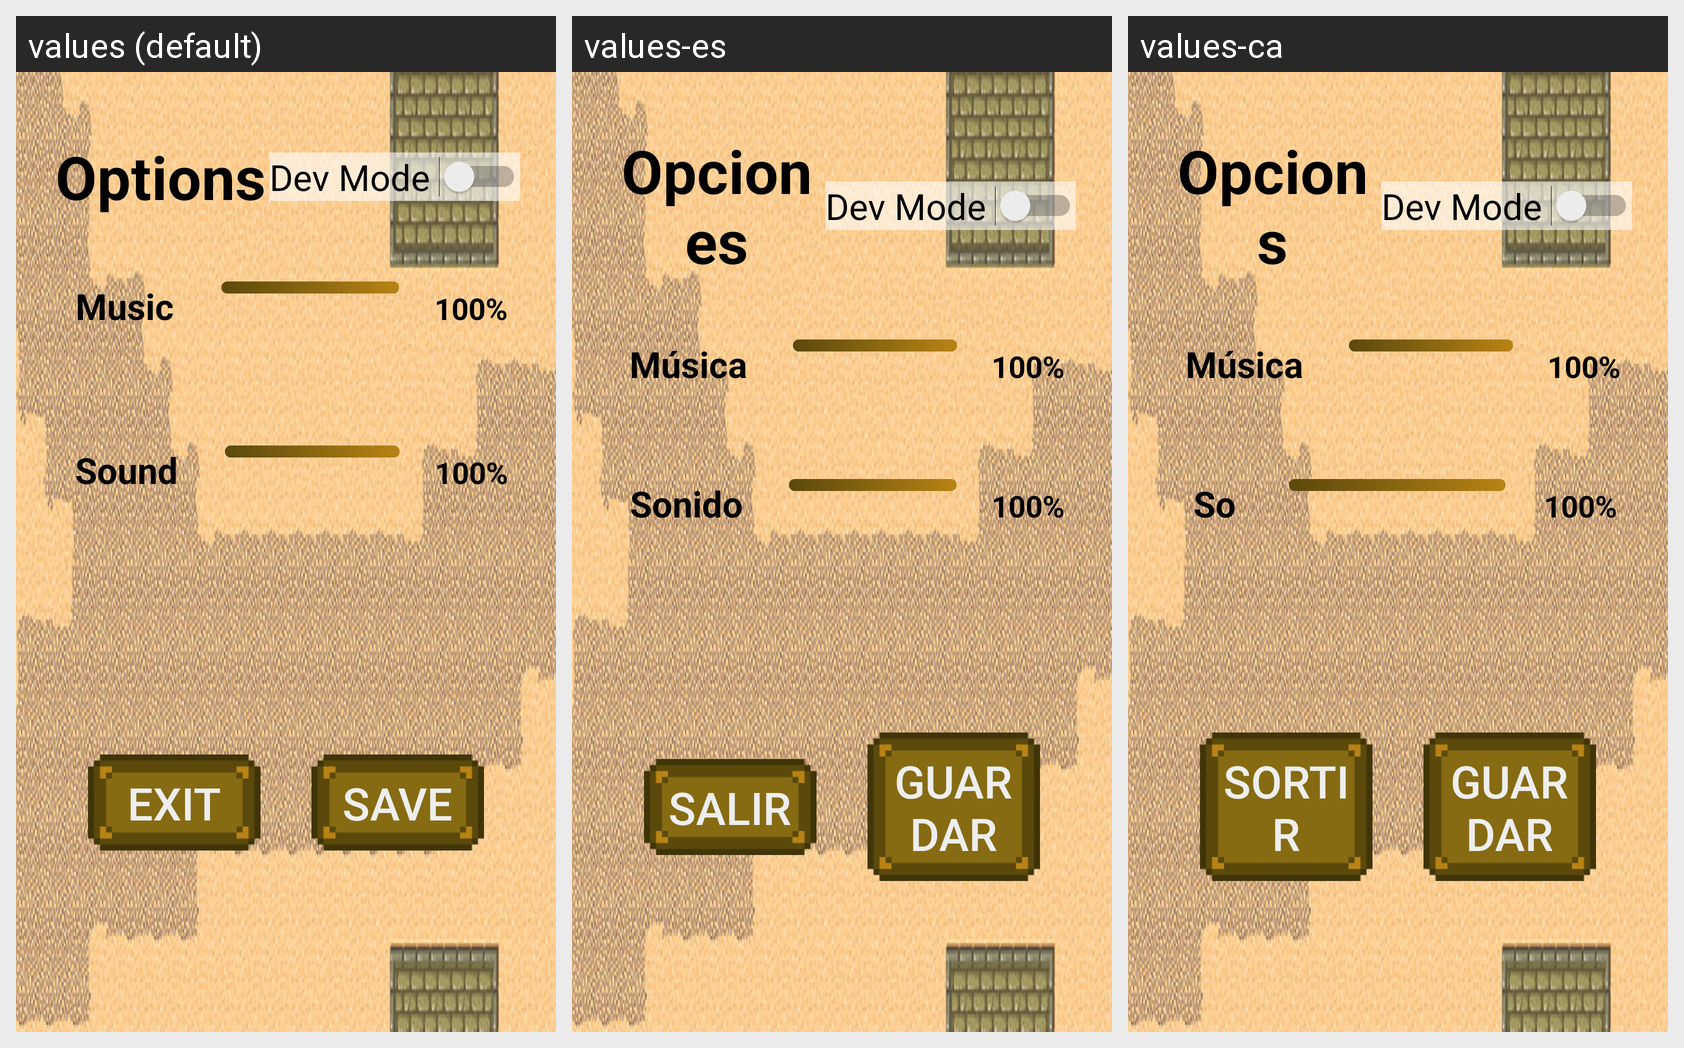

Strings drawn on this Android screen and how each of the app's shown locales translates them:
Android screen res/layout/activity_options.xml rendered under 3 locales, left to right: values (default), values-es, values-ca. Device: Nexus 5 (rendered at 1080×1920; each locale shown at half size, 540×960, under a caption strip naming it); theme AppTheme.
Strings drawn on this screen, with the default value and each locale's value (text and hints the layout hard-codes appear in the picture but are not listed):

options_Options
  values: Options
  values-es: Opciones
  values-ca: Opcions

options_Music
  values: Music
  values-es: Música
  values-ca: Música

options_percentMusic
  values: 100%
  values-es: 100%
  values-ca: 100%

options_Sound
  values: Sound
  values-es: Sonido
  values-ca: So

options_percentSound
  values: 100%
  values-es: 100%
  values-ca: 100%

options_exit
  values: Exit
  values-es: Salir
  values-ca: Sortir

options_Save
  values: Save
  values-es: Guardar
  values-ca: Guardar
